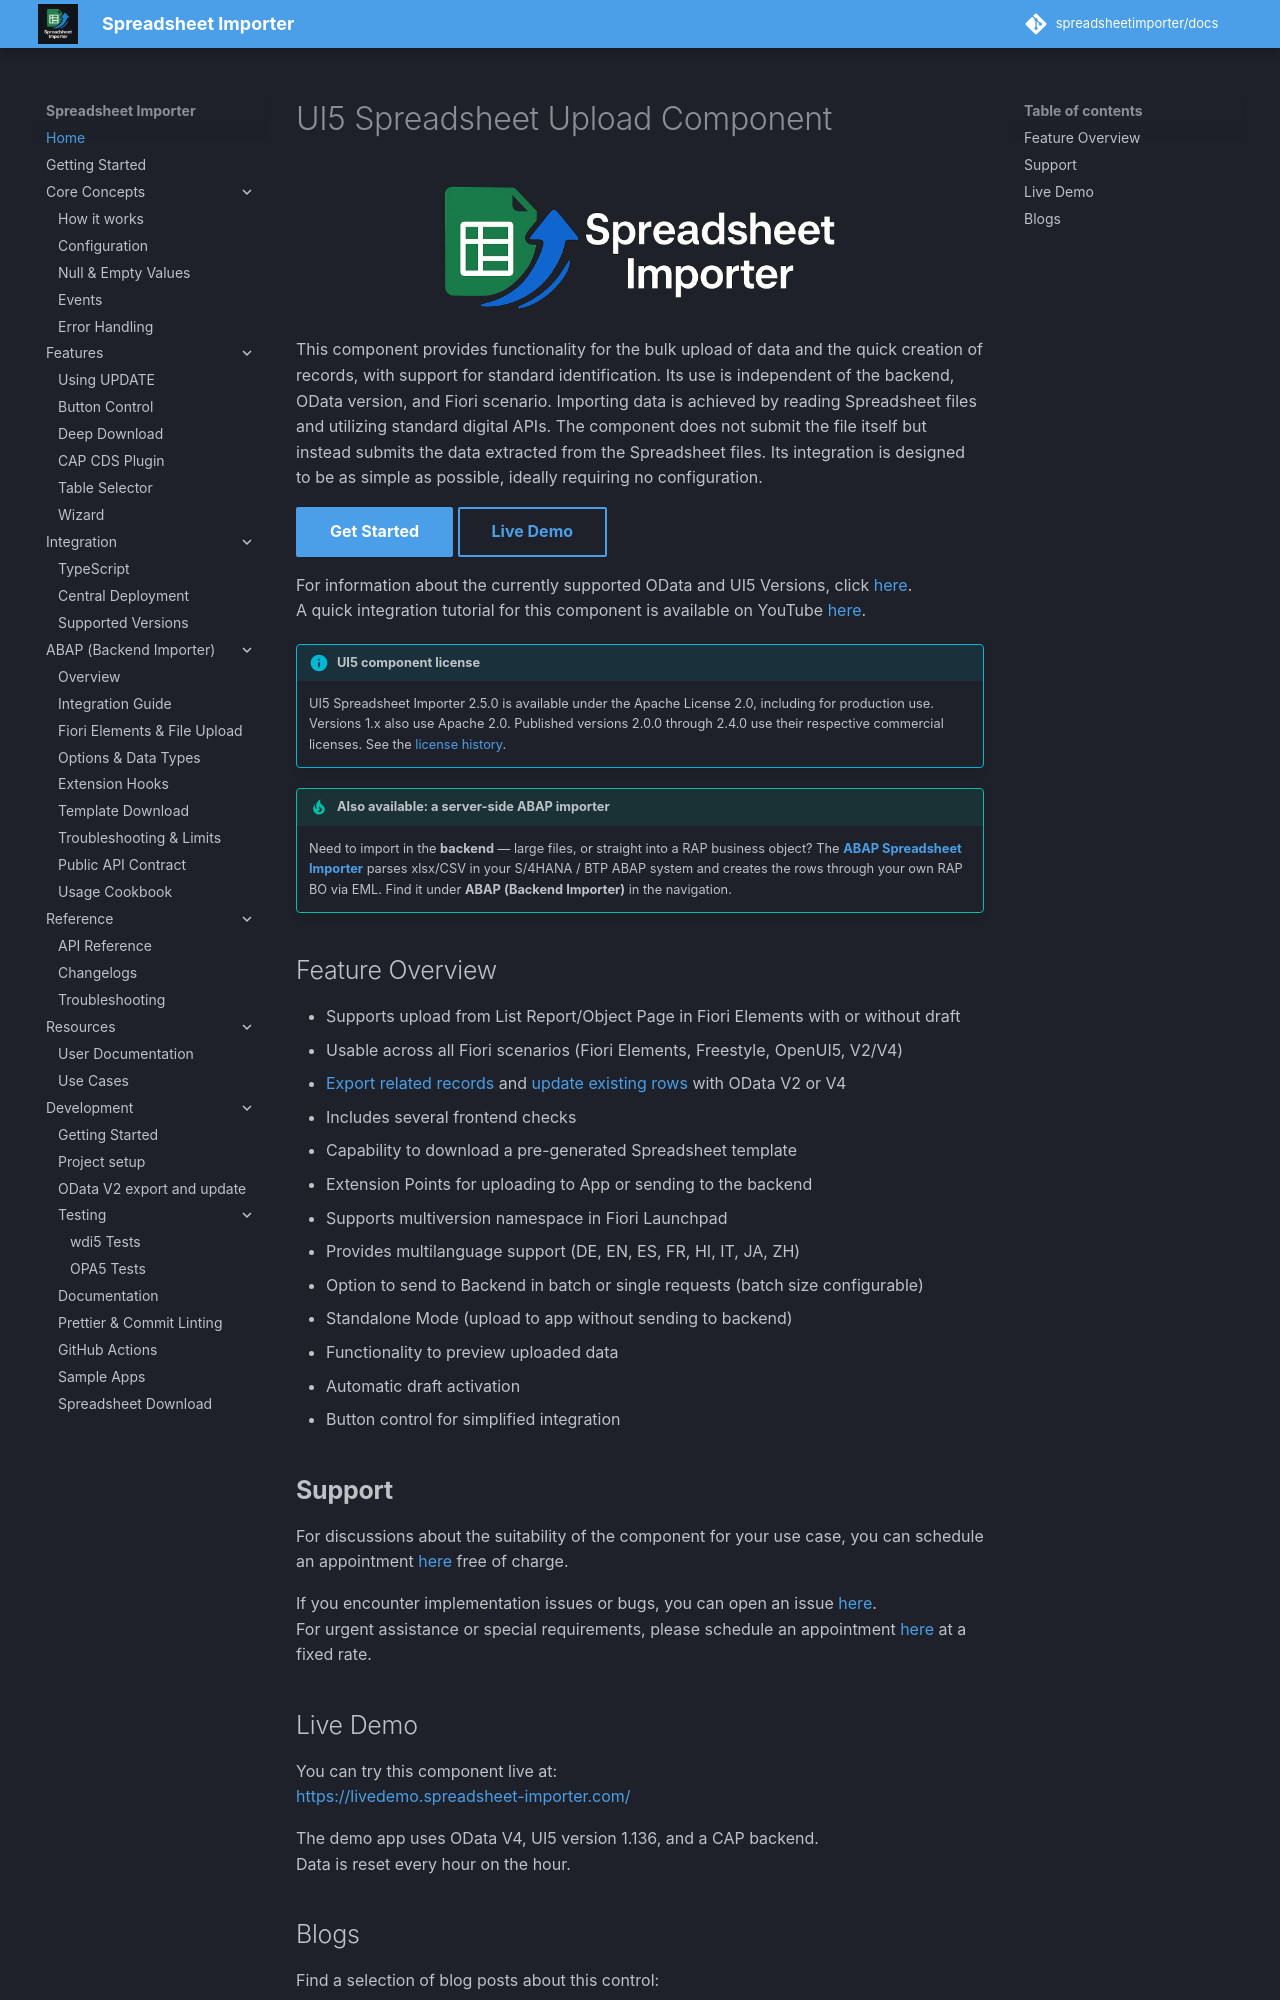

repository: spreadsheetimporter/docs · page: index.html · generator: mkdocs

# UI5 Spreadsheet Upload Component

![UI5 Spreadsheet Importer Logo](ui5/images/Logo_wide.png){ width="400" .logo-light }
![UI5 Spreadsheet Importer Logo Dark](ui5/images/Logo_wide_dark_grey.png){ width="400" .logo-dark }

This component provides functionality for the bulk upload of data and the quick creation of records, with support for standard identification. Its use is independent of the backend, OData version, and Fiori scenario. Importing data is achieved by reading Spreadsheet files and utilizing standard digital APIs. The component does not submit the file itself but instead submits the data extracted from the Spreadsheet files. Its integration is designed to be as simple as possible, ideally requiring no configuration.

[**Get Started**](./ui5/pages/GettingStarted.md){: .md-button .md-button--primary .sap-icon-initiative }
[**Live Demo**](https://livedemo.spreadsheet-importer.com/){: .md-button .md-button--secondary .sap-icon-initiative }

For information about the currently supported OData and UI5 Versions, click [here](./ui5/pages/SupportVersions.md).  
A quick integration tutorial for this component is available on YouTube [here](https://www.youtube.com/watch?v=dODt9ZWmi4A).

<!-- prettier-ignore-start -->
!!! info "UI5 component license"
    UI5 Spreadsheet Importer 2.5.0 is available under the Apache License 2.0, including for production use. Versions 1.x also use Apache 2.0. Published versions 2.0.0 through 2.4.0 use their respective commercial licenses. See the [license history](https://github.com/spreadsheetimporter/ui5-cc-spreadsheetimporter/blob/main/LICENSE.md).
<!-- prettier-ignore-end -->

!!! tip "Also available: a server-side ABAP importer"
    Need to import in the **backend** — large files, or straight into a RAP business object? The
    **[ABAP Spreadsheet Importer](abap/index.md)** parses xlsx/CSV in your S/4HANA / BTP ABAP system and
    creates the rows through your own RAP BO via EML. Find it under **ABAP (Backend Importer)** in the navigation.

## Feature Overview

- Supports upload from List Report/Object Page in Fiori Elements with or without draft
- Usable across all Fiori scenarios (Fiori Elements, Freestyle, OpenUI5, V2/V4)
- [Export related records](ui5/pages/spreadsheetdownload.md) and [update existing rows](ui5/pages/Update.md) with OData V2 or V4
- Includes several frontend checks
- Capability to download a pre-generated Spreadsheet template
- Extension Points for uploading to App or sending to the backend
- Supports multiversion namespace in Fiori Launchpad
- Provides multilanguage support (DE, EN, ES, FR, HI, IT, JA, ZH)
- Option to send to Backend in batch or single requests (batch size configurable)
- Standalone Mode (upload to app without sending to backend)
- Functionality to preview uploaded data
- Automatic draft activation
- Button control for simplified integration

## **Support**

For discussions about the suitability of the component for your use case, you can schedule an appointment [here](https://outlook.office365.com/owa/calendar/UI5ExcelUploadComponent@marianzeis.de/bookings/) free of charge.

If you encounter implementation issues or bugs, you can open an issue [here](https://github.com/spreadsheetimporter/ui5-cc-spreadsheetimporter/issues/new/choose).  
For urgent assistance or special requirements, please schedule an appointment [here](https://outlook.office365.com/owa/calendar/UI5ExcelUploadComponent@marianzeis.de/bookings/) at a fixed rate.

## Live Demo

You can try this component live at:  
<https://livedemo.spreadsheet-importer.com/>

The demo app uses OData V4, UI5 version 1.136, and a CAP backend.  
Data is reset every hour on the hour.
